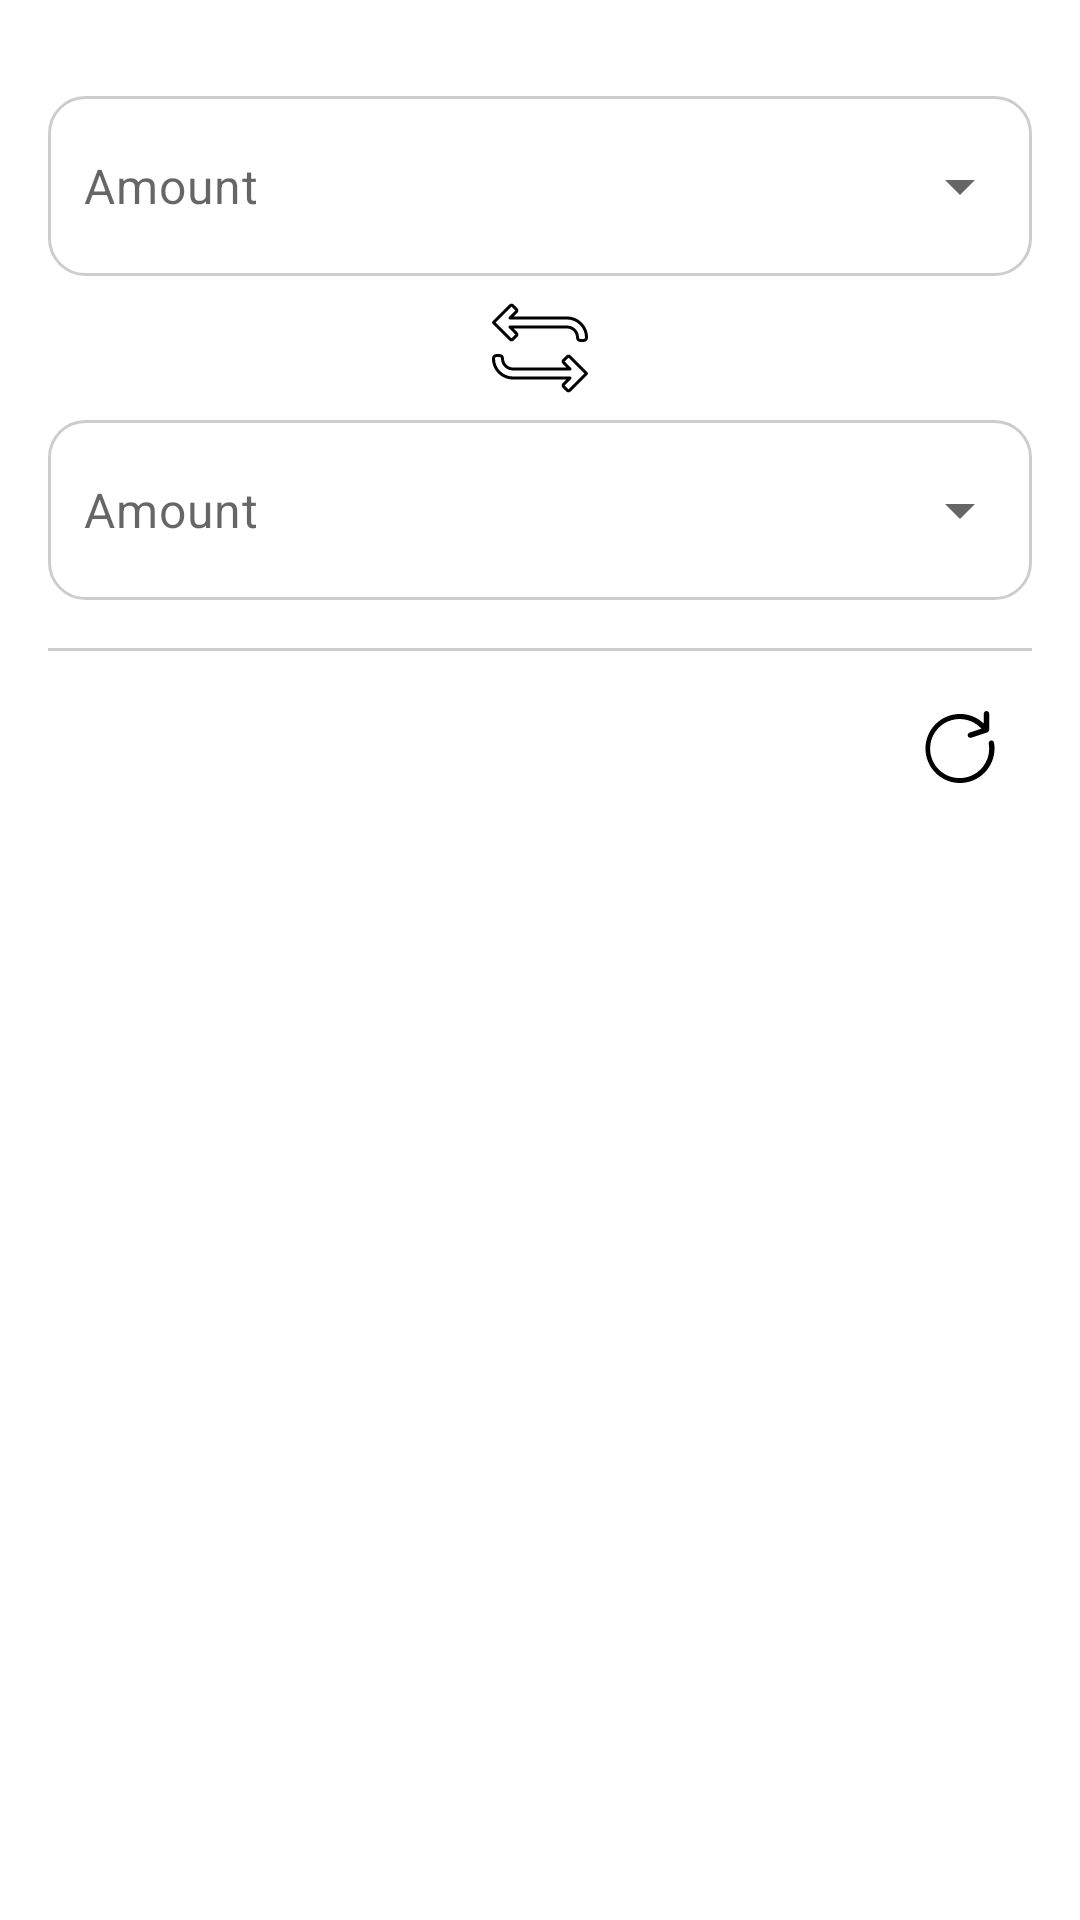

Here is an Android app screen rendered from its layout file. Give the layout XML and the strings, colors and styles it references.
<!-- AndroidManifest.xml: fallback theme Theme.MaterialComponents.DayNight.NoActionBar -->
<!-- res/layout/fragment_main_page.xml -->
<?xml version="1.0" encoding="utf-8"?>
<androidx.constraintlayout.widget.ConstraintLayout xmlns:android="http://schemas.android.com/apk/res/android"
    xmlns:app="http://schemas.android.com/apk/res-auto"
    xmlns:tools="http://schemas.android.com/tools"
    android:id="@+id/lytRoot"
    android:layout_width="match_parent"
    android:layout_height="match_parent"
    tools:theme="@style/AppTheme">

    <ProgressBar
        android:id="@+id/pbLoading"
        style="?android:attr/progressBarStyleHorizontal"
        android:layout_width="0dp"
        android:layout_height="wrap_content"
        android:indeterminateTint="@color/colorAccent"
        android:visibility="invisible"
        app:layout_constraintEnd_toEndOf="parent"
        app:layout_constraintStart_toStartOf="parent"
        app:layout_constraintTop_toTopOf="parent" />


    <EditText
        android:id="@+id/etCurrency1"
        style="@style/TextInputEditText"
        android:layout_width="0dp"
        android:layout_height="wrap_content"
        android:layout_marginStart="16dp"
        android:layout_marginTop="16dp"
        android:layout_marginEnd="16dp"
        android:background="@drawable/bg_edit_text_box"
        android:hint="@string/amount"
        android:inputType="numberDecimal"
        android:minHeight="60dp"
        android:paddingStart="12dp"
        android:paddingEnd="120dp"
        app:layout_constraintEnd_toEndOf="parent"
        app:layout_constraintStart_toStartOf="parent"
        app:layout_constraintTop_toBottomOf="@+id/pbLoading" />

    <Spinner
        android:id="@+id/spinner1"
        android:layout_width="wrap_content"
        android:layout_height="wrap_content"
        app:layout_constraintBottom_toBottomOf="@+id/etCurrency1"
        app:layout_constraintEnd_toEndOf="@+id/etCurrency1"
        app:layout_constraintTop_toTopOf="@+id/etCurrency1" />

    <EditText
        android:id="@+id/etCurrency2"
        style="@style/TextInputEditText"
        android:layout_width="0dp"
        android:layout_height="wrap_content"
        android:layout_marginStart="16dp"
        android:layout_marginTop="8dp"
        android:layout_marginEnd="16dp"
        android:background="@drawable/bg_edit_text_box"
        android:hint="@string/amount"
        android:inputType="numberDecimal"
        android:minHeight="60dp"
        android:paddingStart="12dp"
        android:paddingEnd="120dp"
        app:layout_constraintEnd_toEndOf="parent"
        app:layout_constraintStart_toStartOf="parent"
        app:layout_constraintTop_toBottomOf="@+id/ivSwap" />

    <Spinner
        android:id="@+id/spinner2"
        android:layout_width="wrap_content"
        android:layout_height="wrap_content"
        app:layout_constraintBottom_toBottomOf="@+id/etCurrency2"
        app:layout_constraintEnd_toEndOf="@+id/etCurrency2"
        app:layout_constraintTop_toTopOf="@+id/etCurrency2" />

    <TextView
        android:id="@+id/tvDate"
        style="@style/Body_4"
        android:layout_width="wrap_content"
        android:layout_height="wrap_content"
        android:layout_marginStart="16dp"
        android:layout_marginEnd="16dp"
        app:layout_constraintBottom_toBottomOf="@+id/btnRefresh"
        app:layout_constraintEnd_toEndOf="@+id/btnRefresh"
        app:layout_constraintHorizontal_chainStyle="packed"
        app:layout_constraintStart_toStartOf="parent"
        app:layout_constraintTop_toTopOf="@+id/btnRefresh"
        tools:text="10 May 2020" />

    <androidx.recyclerview.widget.RecyclerView
        android:id="@+id/exchangeRateList"
        android:layout_width="match_parent"
        android:layout_height="0dp"
        android:layout_marginStart="16dp"
        android:layout_marginTop="8dp"
        android:layout_marginEnd="16dp"
        android:layout_marginBottom="8dp"
        app:layout_constraintBottom_toBottomOf="parent"
        app:layout_constraintEnd_toEndOf="parent"
        app:layout_constraintStart_toStartOf="parent"
        app:layout_constraintTop_toBottomOf="@+id/btnRefresh" />

    <ImageView
        android:id="@+id/btnRefresh"
        android:layout_width="48dp"
        android:layout_height="48dp"
        android:layout_marginTop="8dp"
        android:layout_marginEnd="16dp"
        android:background="?attr/selectableItemBackgroundBorderless"
        android:padding="12dp"
        android:src="@drawable/ic_refresh"
        app:layout_constraintEnd_toEndOf="parent"
        app:layout_constraintTop_toBottomOf="@+id/viewSeparator" />

    <ImageView
        android:id="@+id/ivSwap"
        android:layout_width="32dp"
        android:layout_height="32dp"
        android:layout_marginTop="8dp"
        app:layout_constraintEnd_toEndOf="parent"
        app:layout_constraintStart_toStartOf="parent"
        app:layout_constraintTop_toBottomOf="@+id/etCurrency1"
        android:src="@drawable/ic_swap" />

    <View
        android:id="@+id/viewSeparator"
        android:layout_width="match_parent"
        android:layout_height="1dp"
        android:layout_marginStart="16dp"
        android:layout_marginTop="16dp"
        android:layout_marginEnd="16dp"
        android:background="@color/black20"
        app:layout_constraintEnd_toEndOf="parent"
        app:layout_constraintStart_toStartOf="parent"
        app:layout_constraintTop_toBottomOf="@+id/etCurrency2" />


</androidx.constraintlayout.widget.ConstraintLayout>
<!-- resources referenced by this layout -->
<resources>
  <color name="black20">#32000000</color>
  <color name="colorAccent">#03A8DA</color>
  <!-- drawable bg_edit_text_box (drawable) -->
  <?xml version="1.0" encoding="utf-8"?>
  <shape xmlns:android="http://schemas.android.com/apk/res/android"
      android:shape="rectangle">
      <solid android:color="@color/transparent" />
  
      <corners
          android:bottomLeftRadius="12dp"
          android:bottomRightRadius="12dp"
          android:topLeftRadius="12dp"
          android:topRightRadius="12dp" />
      <stroke
          android:width="1dp"
          android:color="@color/black20" />
  </shape>
  <!-- drawable ic_refresh (drawable) -->
  <vector android:height="48dp" android:viewportHeight="458.186"
      android:viewportWidth="458.186" android:width="48dp" xmlns:android="http://schemas.android.com/apk/res/android">
      <path android:fillColor="#FF000000" android:pathData="M445.651,201.95c-1.485,-9.308 -10.235,-15.649 -19.543,-14.164c-9.308,1.485 -15.649,10.235 -14.164,19.543c0.016,0.102 0.033,0.203 0.051,0.304c17.38,102.311 -51.47,199.339 -153.781,216.719c-102.311,17.38 -199.339,-51.47 -216.719,-153.781S92.966,71.232 195.276,53.852c62.919,-10.688 126.962,11.29 170.059,58.361l-75.605,25.19c-8.944,2.976 -13.781,12.638 -10.806,21.582c0.001,0.002 0.002,0.005 0.003,0.007c2.976,8.944 12.638,13.781 21.582,10.806c0.003,-0.001 0.005,-0.002 0.007,-0.002l102.4,-34.133c6.972,-2.322 11.675,-8.847 11.674,-16.196v-102.4C414.59,7.641 406.949,0 397.523,0s-17.067,7.641 -17.067,17.067v62.344C292.564,-4.185 153.545,-0.702 69.949,87.19s-80.114,226.911 7.779,310.508s226.911,80.114 310.508,-7.779C435.905,339.799 457.179,270.152 445.651,201.95z"/>
  </vector>
  <string name="amount">Amount</string>
  <style name="Body_4">
          <item name="android:textSize">14sp</item>
          <item name="android:letterSpacing">0.04</item>
          <item name="android:textColor">#000000</item>
          <item name="fontFamily">@font/gilroy_semibold</item>
      </style>
  <style name="TextInputEditText">
          <item name="android:textAppearance">@style/Body_1</item>
          <item name="android:textColor">?textColor_3</item>
      </style>
  <color name="transparent">#00000000</color>
  <color name="blueRibbon800">#016FE8</color>
  <color name="black">#000000</color>
  <color name="white">#ffffff</color>
  <color name="pomegranate">#F22925</color>
  <color name="mirage700">#171D24</color>
  <color name="lightAsh">#61000000</color>
  <color name="sunglow800">#FECE2F</color>
  <style name="TextView">
          <item name="android:textAppearance">@style/Body_1</item>
          <item name="android:textColor">?textColorMain</item>
      </style>
  <style name="Button.Big.Black">
          <item name="android:background">@drawable/bg_clickable_big_black_button</item>
          <item name="android:textColor">@color/white</item>
      </style>
  <style name="SheetDialog" parent="Theme.Design.Light.BottomSheetDialog">
          <item name="android:windowIsTranslucent">true</item>
          <item name="android:backgroundDimEnabled">true</item>
          <item name="android:windowFrame">@null</item>
          <item name="android:windowIsFloating">true</item>
          <item name="bottomSheetStyle">@style/AppModalStyle</item>
          <item name="colorAccent">@color/colorPrimary</item>
      </style>
  <style name="Body_1">
          <item name="android:textSize">16sp</item>
          <item name="android:letterSpacing">0.02</item>
          <item name="android:textColor">#000000</item>
          <item name="android:lineSpacingExtra">4dp</item>
          <item name="fontFamily">@font/gilroy_regular</item>
      </style>
  <style name="AppModalStyle" parent="Widget.Design.BottomSheet.Modal">
          <item name="android:background">@drawable/bg_top_round_rect</item>
      </style>
  <color name="colorPrimary">#016FE8</color>
  <color name="rainySky">#33000000</color>
  <color name="shark">#142644</color>
</resources>
